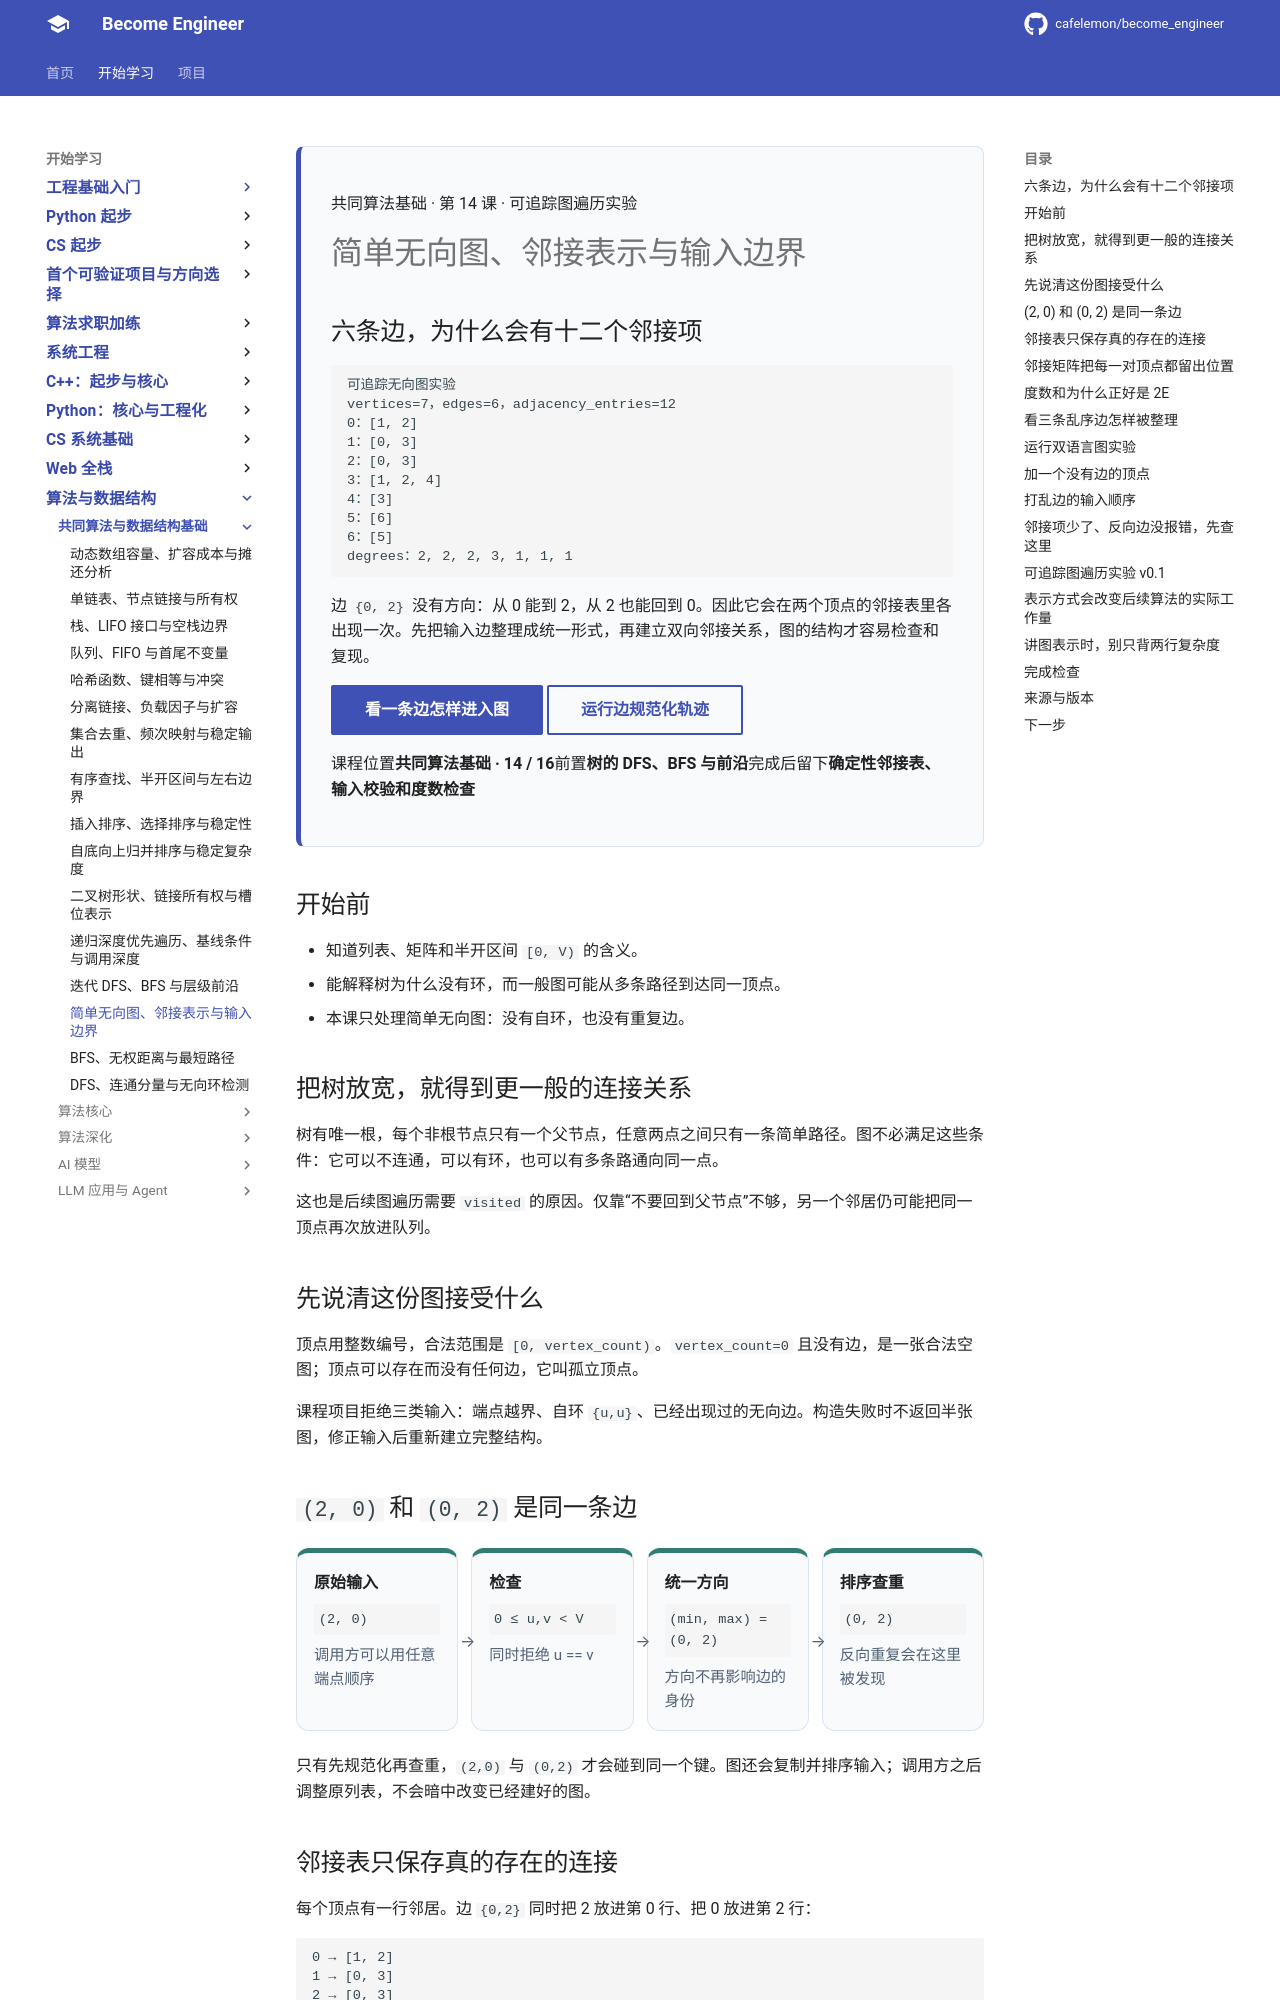

repository: cafelemon/become_engineer · page: learning-paths/cs-core/18-undirected-graph-adjacency-representations/index.html · generator: mkdocs

<div class="be-tutor-mount" data-tutor-lesson="cs-core-18" aria-hidden="true"></div>

<section id="overview-graph-output" class="be-page-hero be-lesson-hero" data-learning-context="overview-graph-output" data-context-type="overview" markdown="1">

<span class="be-lesson-kicker">共同算法基础 · 第 14 课 · 可追踪图遍历实验</span>

# 简单无向图、邻接表示与输入边界

## 六条边，为什么会有十二个邻接项

```text
可追踪无向图实验
vertices=7，edges=6，adjacency_entries=12
0：[1, 2]
1：[0, 3]
2：[0, 3]
3：[1, 2, 4]
4：[3]
5：[6]
6：[5]
degrees：2, 2, 2, 3, 1, 1, 1
```

边 `{0, 2}` 没有方向：从 0 能到 2，从 2 也能回到 0。因此它会在两个顶点的邻接表里各出现一次。先把输入边整理成统一形式，再建立双向邻接关系，图的结构才容易检查和复现。

[看一条边怎样进入图](#example-canonical-edge){ .md-button .md-button--primary }
[运行边规范化轨迹](#reproduce-graph-normalization){ .md-button }

<div class="be-lesson-facts" markdown="1"><span>课程位置<strong>共同算法基础 · 14 / 16</strong></span><span>前置<strong>树的 DFS、BFS 与前沿</strong></span><span>完成后留下<strong>确定性邻接表、输入校验和度数检查</strong></span></div>

</section>

## 开始前

- 知道列表、矩阵和半开区间 `[0, V)` 的含义。
- 能解释树为什么没有环，而一般图可能从多条路径到达同一顶点。
- 本课只处理简单无向图：没有自环，也没有重复边。

<section id="concept-graph-vs-tree" data-learning-context="concept-graph-vs-tree" data-context-type="concept" markdown="1">

## 把树放宽，就得到更一般的连接关系

树有唯一根，每个非根节点只有一个父节点，任意两点之间只有一条简单路径。图不必满足这些条件：它可以不连通，可以有环，也可以有多条路通向同一点。

这也是后续图遍历需要 `visited` 的原因。仅靠“不要回到父节点”不够，另一个邻居仍可能把同一顶点再次放进队列。

</section>

<section id="concept-simple-graph-contract" data-learning-context="concept-simple-graph-contract" data-context-type="concept" markdown="1">

## 先说清这份图接受什么

顶点用整数编号，合法范围是 `[0, vertex_count)`。`vertex_count=0` 且没有边，是一张合法空图；顶点可以存在而没有任何边，它叫孤立顶点。

课程项目拒绝三类输入：端点越界、自环 `{u,u}`、已经出现过的无向边。构造失败时不返回半张图，修正输入后重新建立完整结构。

</section>

<section id="example-canonical-edge" data-learning-context="example-canonical-edge" data-context-type="example" markdown="1">

## `(2, 0)` 和 `(0, 2)` 是同一条边

<div class="be-edge-pipeline" aria-label="无向边规范化过程">
  <div><strong>原始输入</strong><code>(2, 0)</code><span>调用方可以用任意端点顺序</span></div>
  <div><strong>检查</strong><code>0 ≤ u,v &lt; V</code><span>同时拒绝 u == v</span></div>
  <div><strong>统一方向</strong><code>(min, max) = (0, 2)</code><span>方向不再影响边的身份</span></div>
  <div><strong>排序查重</strong><code>(0, 2)</code><span>反向重复会在这里被发现</span></div>
</div>

只有先规范化再查重，`(2,0)` 与 `(0,2)` 才会碰到同一个键。图还会复制并排序输入；调用方之后调整原列表，不会暗中改变已经建好的图。

</section>

<section id="concept-adjacency-list" data-learning-context="concept-adjacency-list" data-context-type="concept" markdown="1">
